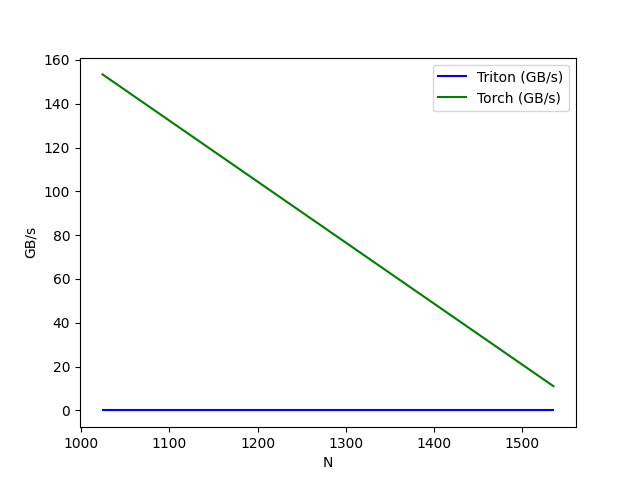

Source data for this figure (header and first rows):
N, Triton (GB/s), Torch (GB/s)
1024, 0.01569, 153.4
1536, 0.01566, 11.07
